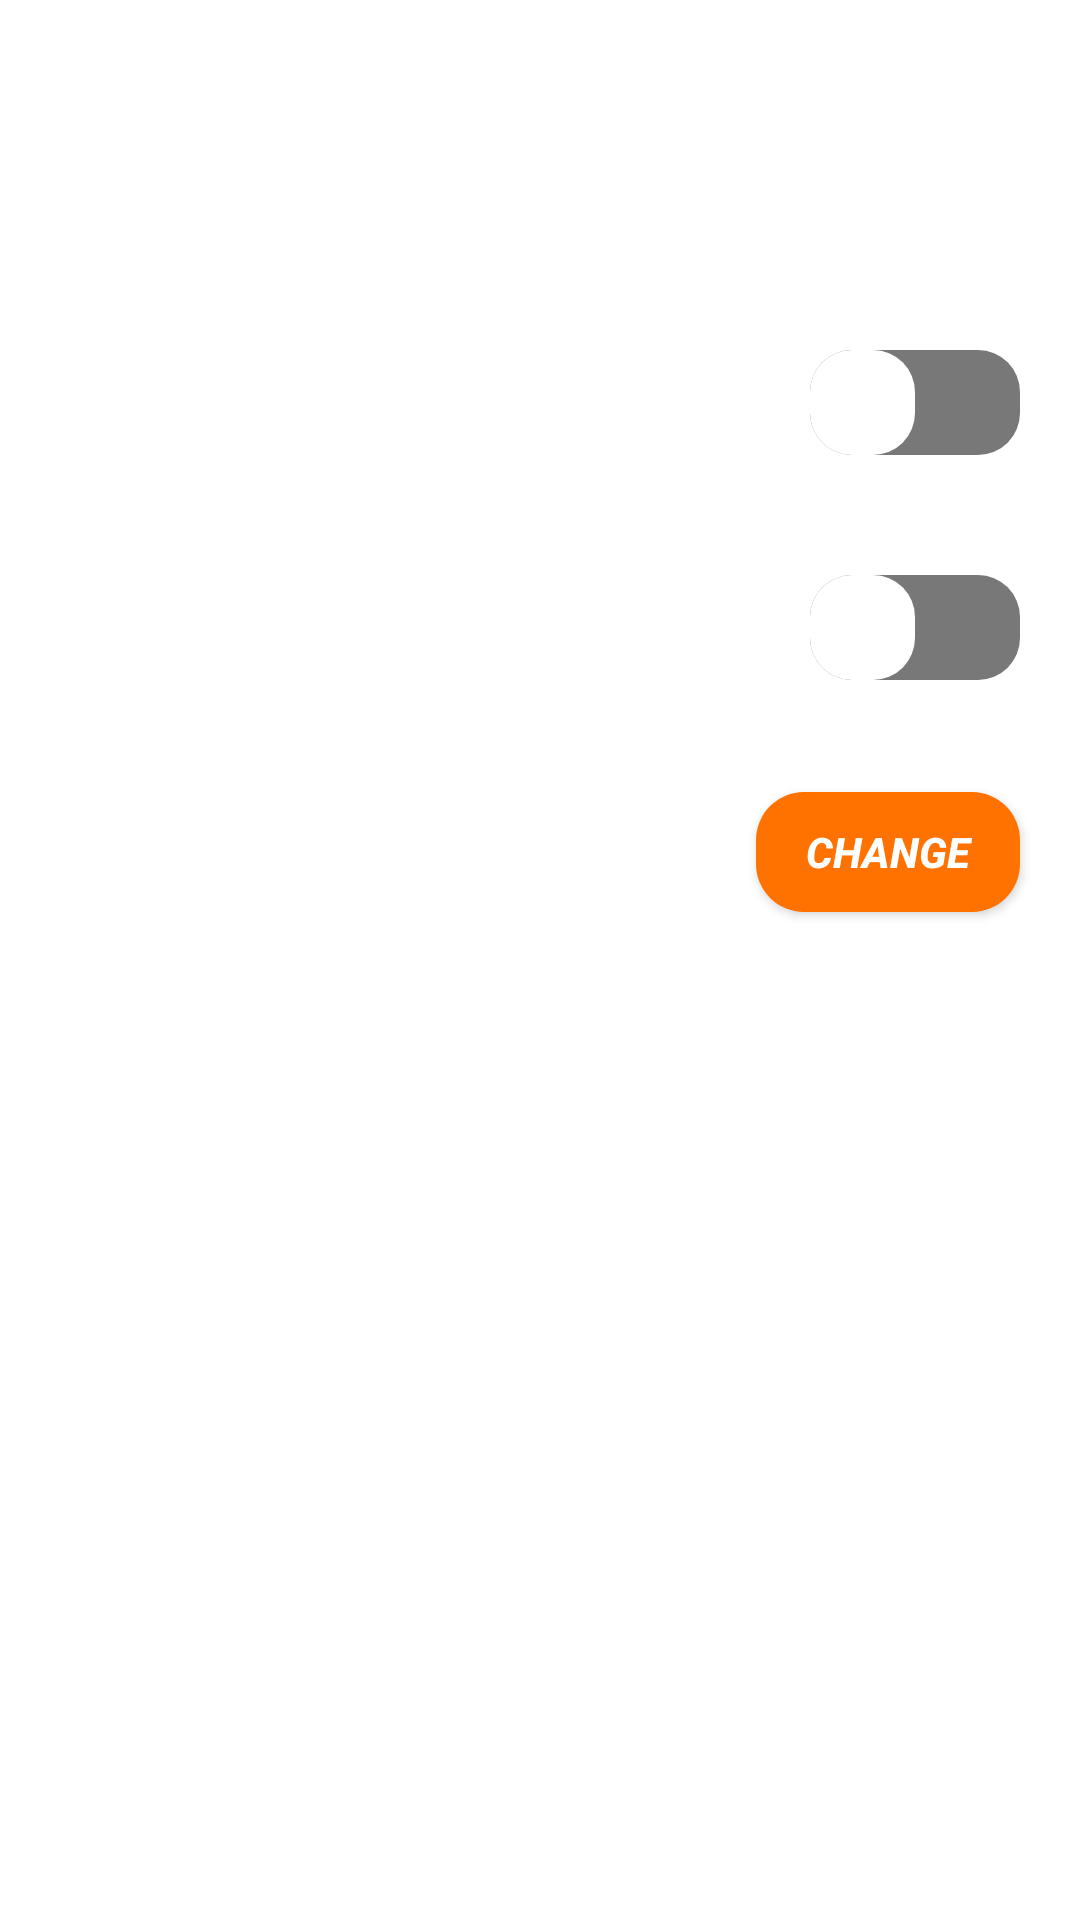

Write the Android layout XML for this screen, with the resource values it uses.
<!-- AndroidManifest.xml: application theme Theme.BetMatch -->
<!-- res/layout/fragment_settings.xml -->
<?xml version="1.0" encoding="utf-8"?>
<layout xmlns:android="http://schemas.android.com/apk/res/android"
    xmlns:tools="http://schemas.android.com/tools"
    xmlns:app="http://schemas.android.com/apk/res-auto"
    tools:context=".ui.settings.SettingsFragment">

    <androidx.constraintlayout.widget.ConstraintLayout
        android:layout_width="match_parent"
        android:layout_height="match_parent">

        <androidx.constraintlayout.widget.Guideline
            android:id="@+id/left_guideline"
            android:layout_width="wrap_content"
            android:layout_height="wrap_content"
            android:orientation="vertical"
            app:layout_constraintGuide_begin="20dp" />

        <androidx.constraintlayout.widget.Guideline
            android:id="@+id/right_guideline"
            android:layout_width="wrap_content"
            android:layout_height="wrap_content"
            android:orientation="vertical"
            app:layout_constraintGuide_end="20dp" />


        <androidx.appcompat.widget.AppCompatTextView
            android:id="@+id/settings_label"
            style="@style/FragmentTitle"
            android:layout_width="wrap_content"
            android:layout_height="wrap_content"
            android:layout_marginTop="20dp"
            android:text="@string/settings_underline"
            app:layout_constraintEnd_toEndOf="@id/right_guideline"
            app:layout_constraintStart_toStartOf="@id/left_guideline"
            app:layout_constraintTop_toTopOf="parent"
            app:layout_goneMarginTop="20dp"
            tools:text="@string/settings_underline" />

        <androidx.appcompat.widget.AppCompatTextView
            android:id="@+id/notifications_label"
            style="@style/SettingsText"
            android:layout_width="wrap_content"
            android:layout_height="wrap_content"
            android:layout_marginTop="40dp"
            android:text="@string/notifications"
            app:layout_constraintStart_toStartOf="@id/left_guideline"
            app:layout_constraintTop_toBottomOf="@id/settings_label" />

        <androidx.appcompat.widget.SwitchCompat
            android:id="@+id/sw_notifications"
            android:layout_width="wrap_content"
            android:layout_height="wrap_content"
            android:thumb="@drawable/switch_thumb"
            app:layout_constraintBottom_toBottomOf="@+id/notifications_label"
            app:layout_constraintEnd_toStartOf="@+id/right_guideline"
            app:layout_constraintTop_toTopOf="@+id/notifications_label"
            app:track="@drawable/switch_track" />

        <androidx.appcompat.widget.AppCompatTextView
            android:id="@+id/night_theme_label"
            style="@style/SettingsText"
            android:layout_width="wrap_content"
            android:layout_height="wrap_content"
            android:layout_marginTop="40dp"
            android:text="@string/night_theme"
            app:layout_constraintStart_toStartOf="@id/left_guideline"
            app:layout_constraintTop_toBottomOf="@id/notifications_label" />

        <androidx.appcompat.widget.SwitchCompat
            android:id="@+id/sw_night_theme"
            android:layout_width="wrap_content"
            android:layout_height="wrap_content"
            android:thumb="@drawable/switch_thumb"
            app:layout_constraintBottom_toBottomOf="@+id/night_theme_label"
            app:layout_constraintEnd_toStartOf="@+id/right_guideline"
            app:layout_constraintTop_toTopOf="@+id/night_theme_label"
            app:track="@drawable/switch_track" />

        <androidx.appcompat.widget.AppCompatTextView
            android:id="@+id/wallpapers_label"
            style="@style/SettingsText"
            android:layout_width="wrap_content"
            android:layout_height="wrap_content"
            android:layout_marginTop="40dp"
            android:text="@string/wallpapers"
            app:layout_constraintStart_toStartOf="@id/left_guideline"
            app:layout_constraintTop_toBottomOf="@id/night_theme_label" />

        <androidx.appcompat.widget.AppCompatButton
            android:id="@+id/btn_night_theme_change"
            android:layout_width="wrap_content"
            android:layout_height="40dp"
            android:text="@string/change"
            app:layout_constraintBottom_toBottomOf="@+id/wallpapers_label"
            app:layout_constraintEnd_toEndOf="@id/right_guideline"
            app:layout_constraintTop_toBottomOf="@id/wallpapers_label"
            app:layout_constraintTop_toTopOf="@id/wallpapers_label" />

    </androidx.constraintlayout.widget.ConstraintLayout>

</layout>
<!-- resources referenced by this layout -->
<resources>
  <!-- drawable switch_thumb (drawable) -->
  <?xml version="1.0" encoding="utf-8"?>
  <selector xmlns:android="http://schemas.android.com/apk/res/android">
      <item android:state_checked="false">
          <shape android:shape="rectangle">
              <solid android:color="@color/white" />
              <corners android:radius="@dimen/switch_corner_radius" />
              <size android:width="35dp" android:height="35dp" />
          </shape>
      </item>
      <item android:state_checked="true">
          <shape android:shape="rectangle">
              <corners android:radius="@dimen/switch_corner_radius" />
              <solid android:color="@color/white" />
              <size android:width="35dp" android:height="35dp" />
          </shape>
      </item>
  </selector>
  <!-- drawable switch_track (drawable) -->
  <?xml version="1.0" encoding="utf-8"?>
  <selector xmlns:android="http://schemas.android.com/apk/res/android">
      <item android:state_checked="false">
          <shape android:shape="rectangle">
              <corners android:radius="@dimen/switch_corner_radius" />
              <solid android:color="#787878" />
          </shape>
      </item>
      <item android:state_checked="true">
          <shape android:shape="rectangle">
              <corners android:radius="@dimen/switch_corner_radius" />
              <solid android:color="@color/primary" />
          </shape>
      </item>
  </selector>
  <string name="change">change</string>
  
      // Shared preferences
  <string name="night_theme">Ночная тема</string>
  <string name="notifications">Уведомления</string>
  <string name="settings_underline"><u>Настройки</u></string>
  <string name="wallpapers">Обои</string>
  <style name="FragmentTitle">
          <item name="android:textStyle">bold|italic</item>
          <item name="android:textSize">42sp</item>
          <item name="android:textAllCaps">true</item>
      </style>
  <style name="SettingsText" parent="FragmentTitle">
          <item name="android:textSize">26sp</item>
      </style>
  <color name="white">#FFFFFFFF</color>
  <dimen name="switch_corner_radius">14dp</dimen>
  <color name="primary">#FF7200</color>
  <color name="purple_700">#FF3700B3</color>
  <color name="teal_200">#FF03DAC5</color>
  <color name="teal_700">#FF018786</color>
  <color name="black">#FF000000</color>
  <style name="MainButtonStyle" parent="Widget.AppCompat.Button">
          <item name="android:background">@drawable/button_style</item>
          <item name="android:textStyle">bold|italic</item>
      </style>
  <!-- drawable button_style (drawable) -->
  <?xml version="1.0" encoding="utf-8"?>
  <selector xmlns:android="http://schemas.android.com/apk/res/android">
      <item android:drawable="@drawable/button_pressed"
          android:state_pressed="true"
          />
      <item android:drawable="@drawable/button_default" />
  </selector>
  <!-- drawable button_pressed (drawable) -->
  <?xml version="1.0" encoding="utf-8"?>
  <shape xmlns:android="http://schemas.android.com/apk/res/android"
      android:padding="16dp"
      android:shape="rectangle">
      <solid android:color="@color/primary_500" />
      <corners android:radius="@dimen/button_corner_radius" />
  </shape>
  <!-- drawable button_default (drawable) -->
  <?xml version="1.0" encoding="utf-8"?>
  <shape xmlns:android="http://schemas.android.com/apk/res/android"
      android:padding="16dp"
      android:shape="rectangle">
      <solid android:color="@color/primary" />
      <corners android:radius="@dimen/button_corner_radius"/>
  </shape>
  <color name="primary_500">#C85A01</color>
  <dimen name="button_corner_radius">16dp</dimen>
</resources>
